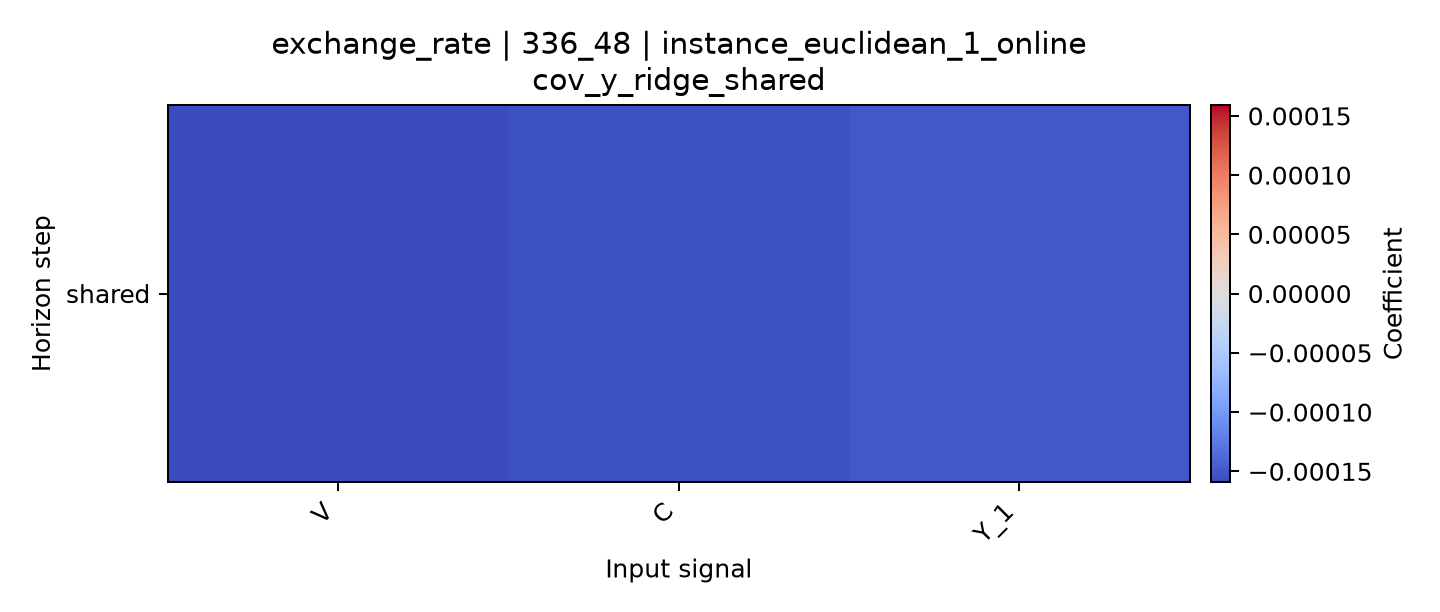

The file beside this chart, header and first rows:
horizon, V, C, Y_1
shared, -0.0001592, -0.0001561, -0.0001493
